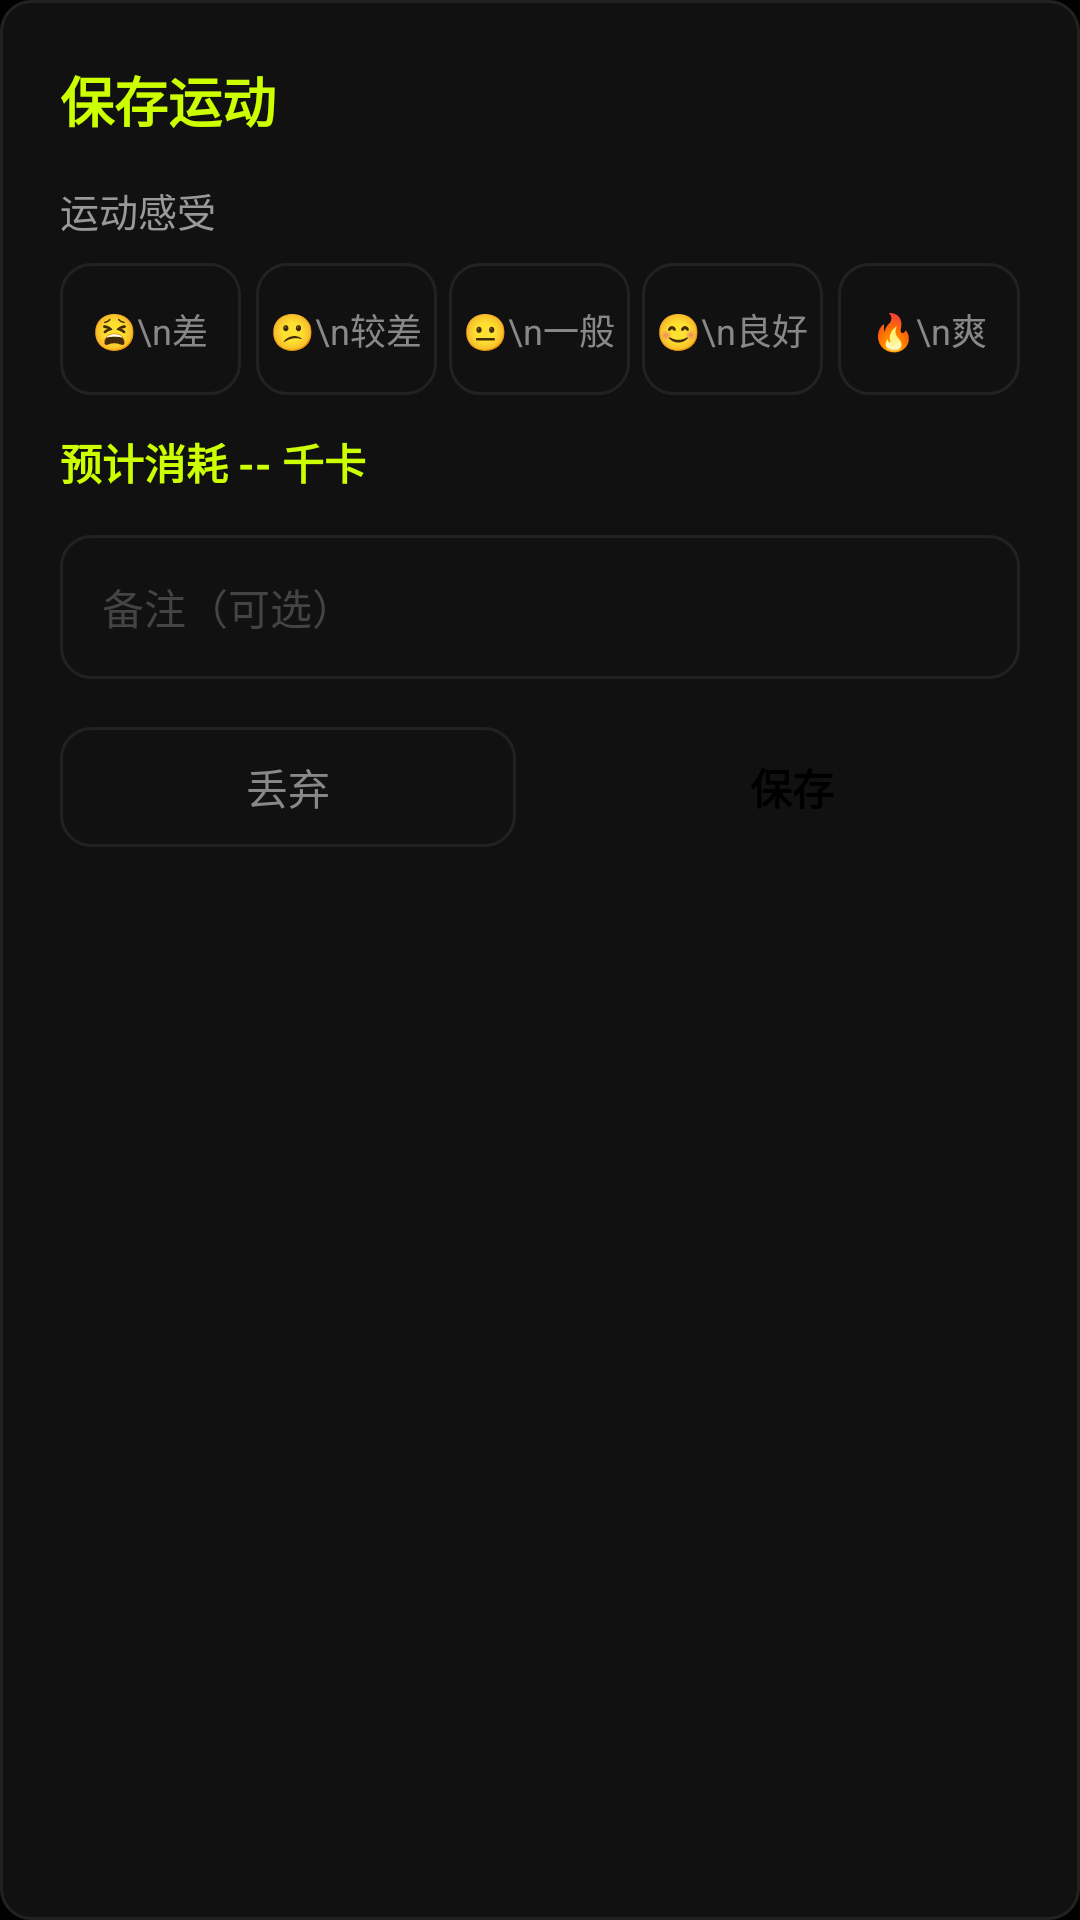

Here is an Android app screen rendered from its layout file. Give the layout XML and the strings, colors and styles it references.
<!-- AndroidManifest.xml: application theme Theme.FitCore -->
<!-- res/layout/dialog_save_workout.xml -->
<?xml version="1.0" encoding="utf-8"?>
<LinearLayout xmlns:android="http://schemas.android.com/apk/res/android"
    android:layout_width="wrap_content"
    android:layout_height="wrap_content"
    android:orientation="vertical"
    android:background="@drawable/bg_card"
    android:padding="20dp"
    android:minWidth="280dp">

    <TextView
        android:layout_width="wrap_content"
        android:layout_height="wrap_content"
        android:text="保存运动"
        android:textColor="@color/accent"
        android:textSize="18sp"
        android:textStyle="bold" />

    <TextView
        android:layout_width="wrap_content"
        android:layout_height="wrap_content"
        android:layout_marginTop="14dp"
        android:text="运动感受"
        android:textColor="#FF999999"
        android:textSize="13sp" />

    <LinearLayout
        android:layout_width="match_parent"
        android:layout_height="wrap_content"
        android:layout_marginTop="8dp"
        android:orientation="horizontal">

        <TextView android:id="@+id/feel_bad" android:layout_width="0dp"
            android:layout_height="44dp" android:layout_weight="1" android:layout_marginEnd="3dp"
            android:gravity="center" android:text="😫\n差" android:textColor="#FF888888"
            android:textSize="12sp" android:background="@drawable/bg_card"
            android:clickable="true" android:focusable="true" />

        <TextView android:id="@+id/feel_poor" android:layout_width="0dp"
            android:layout_height="44dp" android:layout_weight="1" android:layout_marginStart="2dp"
            android:layout_marginEnd="2dp" android:gravity="center" android:text="😕\n较差"
            android:textColor="#FF888888" android:textSize="12sp"
            android:background="@drawable/bg_card" android:clickable="true" android:focusable="true" />

        <TextView android:id="@+id/feel_ok" android:layout_width="0dp"
            android:layout_height="44dp" android:layout_weight="1" android:layout_marginStart="2dp"
            android:layout_marginEnd="2dp" android:gravity="center" android:text="😐\n一般"
            android:textColor="#FF888888" android:textSize="12sp"
            android:background="@drawable/bg_card" android:clickable="true" android:focusable="true" />

        <TextView android:id="@+id/feel_good" android:layout_width="0dp"
            android:layout_height="44dp" android:layout_weight="1" android:layout_marginStart="2dp"
            android:layout_marginEnd="2dp" android:gravity="center" android:text="😊\n良好"
            android:textColor="#FF888888" android:textSize="12sp"
            android:background="@drawable/bg_card" android:clickable="true" android:focusable="true" />

        <TextView android:id="@+id/feel_great" android:layout_width="0dp"
            android:layout_height="44dp" android:layout_weight="1" android:layout_marginStart="3dp"
            android:gravity="center" android:text="🔥\n爽" android:textColor="#FF888888"
            android:textSize="12sp" android:background="@drawable/bg_card"
            android:clickable="true" android:focusable="true" />
    </LinearLayout>

    <TextView
        android:id="@+id/tv_cal_info"
        android:layout_width="wrap_content"
        android:layout_height="wrap_content"
        android:layout_marginTop="12dp"
        android:text="预计消耗 -- 千卡"
        android:textColor="@color/accent"
        android:textSize="14sp"
        android:textStyle="bold" />

    <EditText
        android:id="@+id/et_notes"
        android:layout_width="match_parent"
        android:layout_height="48dp"
        android:layout_marginTop="14dp"
        android:background="@drawable/bg_card"
        android:gravity="center_vertical"
        android:hint="备注（可选）"
        android:paddingHorizontal="14dp"
        android:textColor="@color/text_primary"
        android:textColorHint="@color/text_muted"
        android:textSize="14sp" />

    <LinearLayout
        android:layout_width="match_parent"
        android:layout_height="wrap_content"
        android:layout_marginTop="16dp"
        android:orientation="horizontal">

        <TextView android:id="@+id/btn_discard" android:layout_width="0dp"
            android:layout_height="40dp" android:layout_weight="1" android:layout_marginEnd="8dp"
            android:gravity="center" android:text="丢弃" android:textColor="@color/text_secondary"
            android:textSize="14sp" android:background="@drawable/bg_card"
            android:clickable="true" android:focusable="true" />

        <TextView android:id="@+id/btn_save" android:layout_width="0dp"
            android:layout_height="40dp" android:layout_weight="1" android:layout_marginStart="8dp"
            android:gravity="center" android:text="保存" android:textColor="@color/black"
            android:textSize="14sp" android:textStyle="bold"
            android:background="@drawable/bg_accent_btn"
            android:clickable="true" android:focusable="true" />
    </LinearLayout>
</LinearLayout>
<!-- resources referenced by this layout -->
<resources>
  <color name="accent">#FFCCFF00</color>
  <color name="black">#FF000000</color>
  <color name="text_muted">#FF444444</color>
  <color name="text_primary">#FFFFFFFF</color>
  <color name="text_secondary">#FF888888</color>
  <!-- drawable bg_card (drawable) -->
  <?xml version="1.0" encoding="utf-8"?>
  <shape xmlns:android="http://schemas.android.com/apk/res/android">
      <solid android:color="@color/surface" />
      <corners android:radius="10dp" />
      <stroke android:width="1dp" android:color="@color/border_light" />
  </shape>
  <style name="Theme.FitCore" parent="Base.Theme.FitCore" />
  <color name="surface">#FF111111</color>
  <color name="border_light">#FF222222</color>
  <style name="Base.Theme.FitCore" parent="Theme.Material3.Dark.NoActionBar">
          <item name="colorPrimary">@color/accent</item>
          <item name="colorOnPrimary">@color/black</item>
          <item name="colorPrimaryContainer">@color/accent_dark</item>
          <item name="colorOnPrimaryContainer">@color/black</item>
          <item name="colorSecondary">@color/accent</item>
          <item name="colorOnSecondary">@color/black</item>
          <item name="android:colorBackground">@color/background</item>
          <item name="colorSurface">@color/surface</item>
          <item name="colorOnSurface">@color/text_primary</item>
          <item name="android:statusBarColor">@color/black</item>
          <item name="android:navigationBarColor">@color/black</item>
          <item name="android:windowBackground">@color/background</item>
      </style>
  <color name="accent_dark">#AACCFF00</color>
  <color name="background">#FF000000</color>
</resources>
